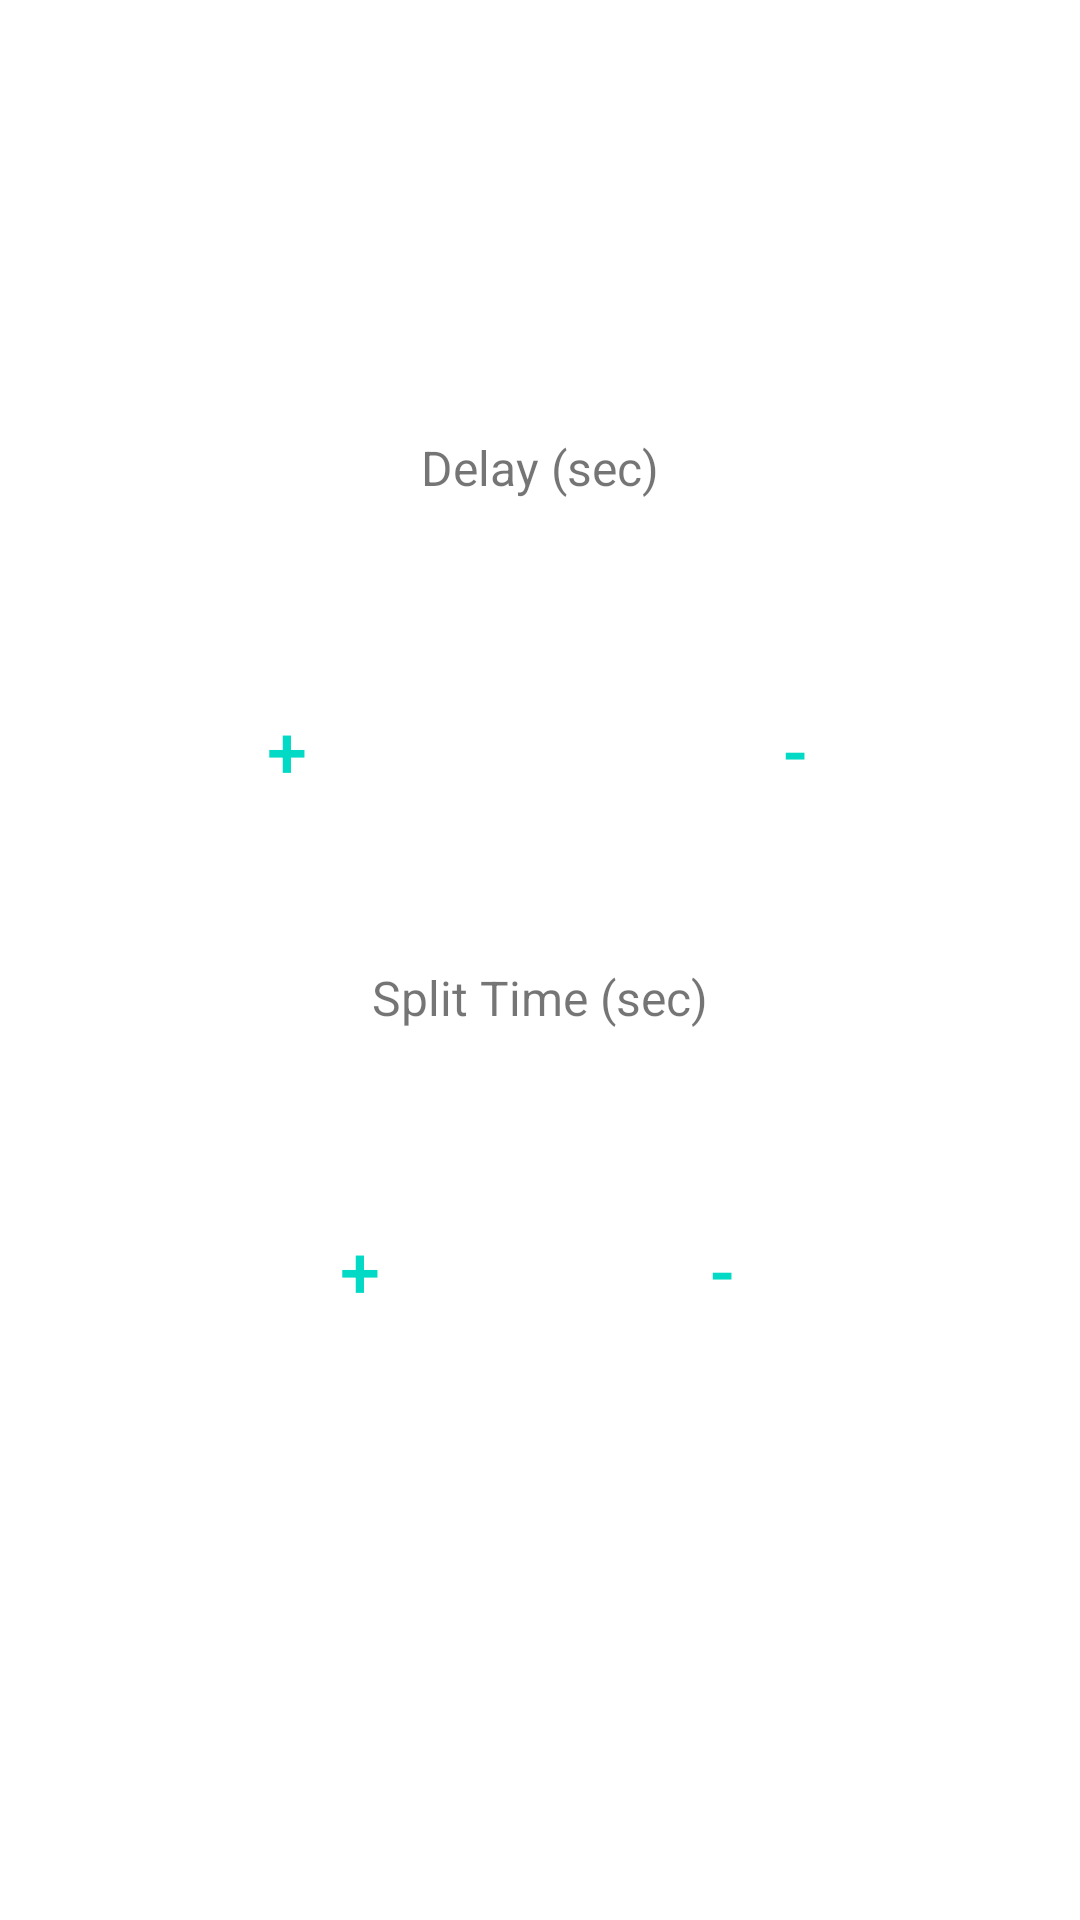

Here is an Android app screen rendered from its layout file. Give the layout XML and the strings, colors and styles it references.
<!-- AndroidManifest.xml: application theme Theme.Splits -->
<!-- res/layout/fragment_splits.xml -->
<?xml version="1.0" encoding="utf-8"?>
<androidx.constraintlayout.widget.ConstraintLayout
    xmlns:app="http://schemas.android.com/apk/res-auto"
    xmlns:tools="http://schemas.android.com/tools"
    xmlns:android="http://schemas.android.com/apk/res/android" android:layout_width="match_parent"
    android:layout_height="match_parent">

    <TextView
        android:id="@+id/tvTimer"
        android:layout_width="wrap_content"
        android:layout_height="wrap_content"
        android:textSize="108sp"
        app:layout_constraintBottom_toBottomOf="parent"
        app:layout_constraintHorizontal_bias="0.5"
        app:layout_constraintLeft_toLeftOf="parent"
        app:layout_constraintRight_toRightOf="parent"
        app:layout_constraintTop_toBottomOf="@+id/textView4"
        app:layout_constraintVertical_chainStyle="packed"
        tools:text="1" />

    <Button
        android:id="@+id/btnAddSplit"
        style="@style/Widget.MaterialComponents.Button.TextButton"
        android:layout_width="72dp"
        android:layout_height="72dp"
        android:text="+"
        android:textColor="@color/teal_200"
        android:textSize="24sp"
        app:layout_constraintBottom_toBottomOf="@+id/tvTimer"
        app:layout_constraintEnd_toStartOf="@+id/tvTimer"
        app:layout_constraintStart_toStartOf="@+id/btnAddDelay"
        app:layout_constraintTop_toTopOf="@+id/tvTimer"
        app:rippleColor="@color/white" />

    <Button
        android:id="@+id/btnReduceSplit"
        style="@style/Widget.MaterialComponents.Button.TextButton"
        android:layout_width="72dp"
        android:layout_height="72dp"
        android:text="-"
        android:textColor="@color/teal_200"
        android:textSize="24sp"
        app:layout_constraintBottom_toBottomOf="@+id/tvTimer"
        app:layout_constraintEnd_toEndOf="@+id/btnReduceDelay"
        app:layout_constraintStart_toEndOf="@+id/tvTimer"
        app:layout_constraintTop_toTopOf="@+id/tvTimer"
        app:rippleColor="@color/white" />

    <TextView
        android:id="@+id/tvDelay"
        android:layout_width="wrap_content"
        android:layout_height="wrap_content"
        android:textSize="108sp"
        app:layout_constraintBottom_toTopOf="@+id/textView4"
        app:layout_constraintEnd_toEndOf="parent"
        app:layout_constraintHorizontal_bias="0.5"
        app:layout_constraintStart_toStartOf="parent"
        app:layout_constraintTop_toBottomOf="@+id/textView3"
        app:layout_constraintVertical_chainStyle="packed"
        tools:text="1" />

    <Button
        android:id="@+id/btnAddDelay"
        style="@style/Widget.MaterialComponents.Button.TextButton"
        android:layout_width="72dp"
        android:layout_height="72dp"
        android:text="+"
        android:textColor="@color/teal_200"
        android:textSize="24sp"
        app:layout_constraintBottom_toBottomOf="@+id/tvDelay"
        app:layout_constraintEnd_toStartOf="@+id/tvDelay"
        app:layout_constraintHorizontal_bias="0.551"
        app:layout_constraintStart_toStartOf="parent"
        app:layout_constraintTop_toTopOf="@+id/tvDelay"
        app:rippleColor="@color/white" />

    <Button
        android:id="@+id/btnReduceDelay"
        style="@style/Widget.MaterialComponents.Button.TextButton"
        android:layout_width="72dp"
        android:layout_height="72dp"
        android:text="-"
        android:textColor="@color/teal_200"
        android:textSize="24sp"
        app:layout_constraintBottom_toBottomOf="@+id/tvDelay"
        app:layout_constraintEnd_toEndOf="parent"
        app:layout_constraintHorizontal_bias="0.453"
        app:layout_constraintStart_toEndOf="@+id/tvDelay"
        app:layout_constraintTop_toTopOf="@+id/tvDelay"
        app:rippleColor="@color/white" />

    <TextView
        android:id="@+id/textView3"
        android:layout_width="wrap_content"
        android:layout_height="25dp"
        android:layout_marginBottom="8dp"
        android:text="@string/delay_sec"
        android:textSize="16sp"
        app:layout_constraintBottom_toTopOf="@+id/tvDelay"
        app:layout_constraintEnd_toEndOf="parent"
        app:layout_constraintHorizontal_bias="0.5"
        app:layout_constraintStart_toStartOf="parent"
        app:layout_constraintTop_toTopOf="parent"
        app:layout_constraintVertical_chainStyle="packed" />

    <TextView
        android:id="@+id/textView4"
        android:layout_width="wrap_content"
        android:layout_height="wrap_content"
        android:layout_marginBottom="8dp"
        android:text="@string/split_time_sec"
        android:textSize="16sp"
        app:layout_constraintBottom_toTopOf="@+id/tvTimer"
        app:layout_constraintEnd_toEndOf="parent"
        app:layout_constraintHorizontal_bias="0.5"
        app:layout_constraintStart_toStartOf="parent"
        app:layout_constraintTop_toBottomOf="@+id/tvDelay"
        app:layout_constraintVertical_chainStyle="packed" />
</androidx.constraintlayout.widget.ConstraintLayout>
<!-- resources referenced by this layout -->
<resources>
  <string name="delay_sec">Delay (sec)</string>
  <string name="split_time_sec">Split Time (sec)</string>
  <style name="Theme.Splits" parent="Theme.MaterialComponents.DayNight.NoActionBar">
          
          <item name="colorPrimary">@color/teal_200</item>
          <item name="colorPrimaryVariant">@color/teal_700</item>
          <item name="colorOnPrimary">@color/white</item>
          
          <item name="colorSecondary">@color/teal_200</item>
          <item name="colorSecondaryVariant">@color/teal_700</item>
          <item name="colorOnSecondary">@color/black</item>
          
          <item name="android:statusBarColor" tools:targetApi="l">?attr/colorPrimaryVariant</item>
          
      </style>
  <!-- not gathered from this repository: default colours our renderer supplied (Android Studio template values) -->
  <color name="teal_200">#FF03DAC5</color>
  <color name="teal_700">#FF018786</color>
  <color name="black">#FF000000</color>
  <color name="white">#FFFFFFFF</color>
</resources>
